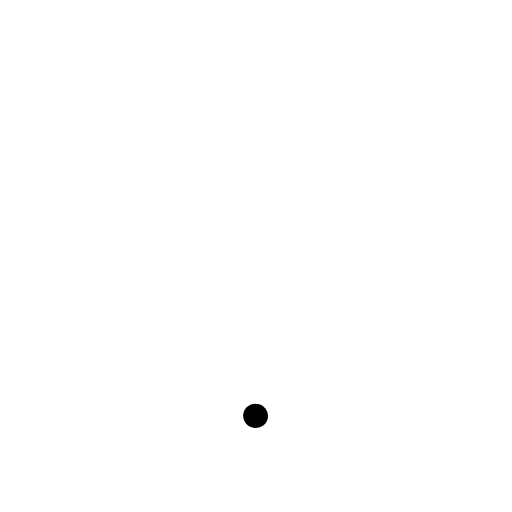
t = 0.00 s
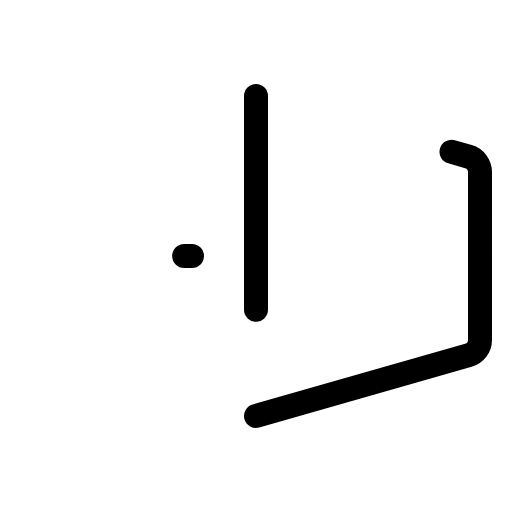
t = 0.90 s
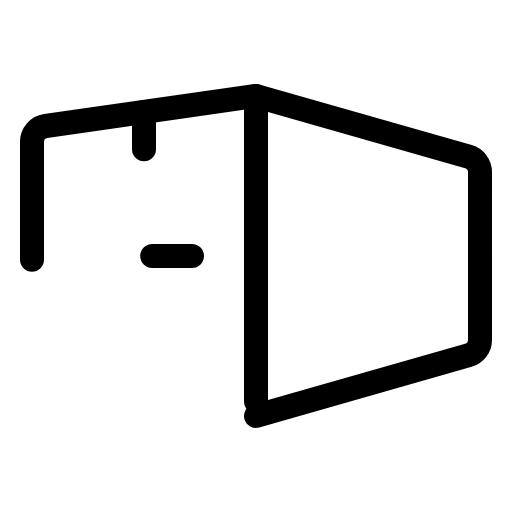
t = 1.28 s
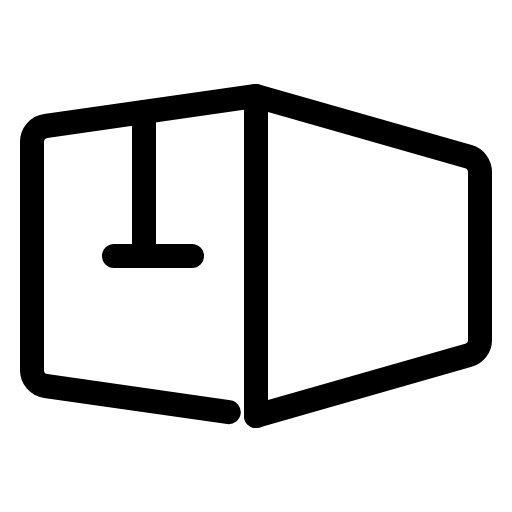
t = 1.65 s
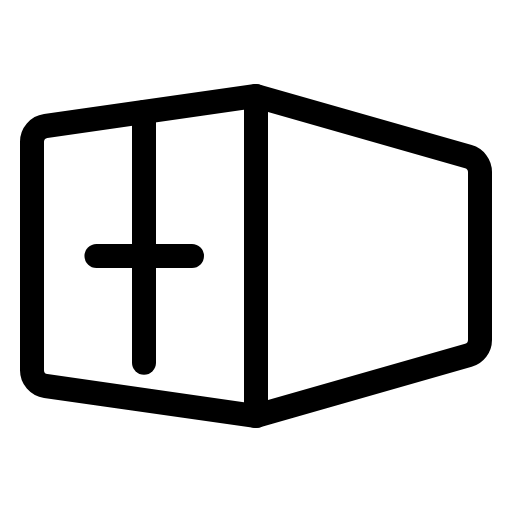
t = 2.03 s
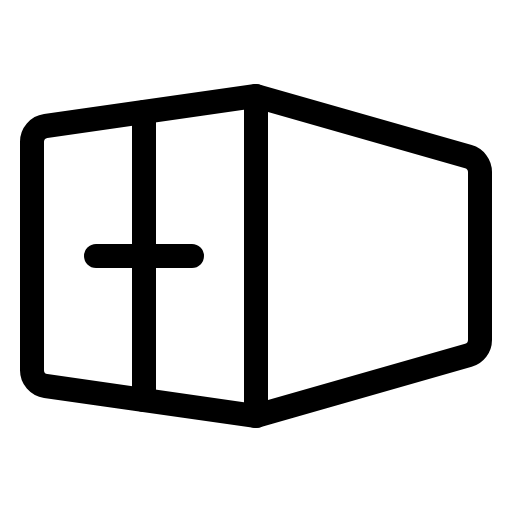
t = 2.40 s

The animated SVG that drew these frames (rendered in a browser with its animation timeline set to each time). Animation: 1 CSS @keyframes rule; one cycle of 2.40 s.

<svg xmlns="http://www.w3.org/2000/svg" viewBox="0 0 256 256">
  <style>
    .draw-line {
      stroke-dasharray: 1;
      stroke-dashoffset: 1;
      animation: phosphor-draw-in 1.5s ease-in-out forwards;
    }
    @keyframes phosphor-draw-in {
      to { stroke-dashoffset: 0; }
    }
  </style><rect width="256" height="256" fill="none"/><line x1="128" y1="48" x2="128" y2="208" fill="none" stroke="currentColor" stroke-linecap="round" stroke-linejoin="round" stroke-width="12" class="draw-line" pathLength="1" style="animation-delay: 0s"/><path d="M128,208l106.2-30.34A8,8,0,0,0,240,170V86a8,8,0,0,0-5.8-7.69L128,48,22.87,63A8,8,0,0,0,16,70.94V185.06A8,8,0,0,0,22.87,193Z" fill="none" stroke="currentColor" stroke-linecap="round" stroke-linejoin="round" stroke-width="12" class="draw-line" pathLength="1" style="animation-delay: 0.3s"/><line x1="96" y1="128" x2="48" y2="128" fill="none" stroke="currentColor" stroke-linecap="round" stroke-linejoin="round" stroke-width="12" class="draw-line" pathLength="1" style="animation-delay: 0.6s"/><line x1="72" y1="56" x2="72" y2="200" fill="none" stroke="currentColor" stroke-linecap="round" stroke-linejoin="round" stroke-width="12" class="draw-line" pathLength="1" style="animation-delay: 0.9s"/></svg>
